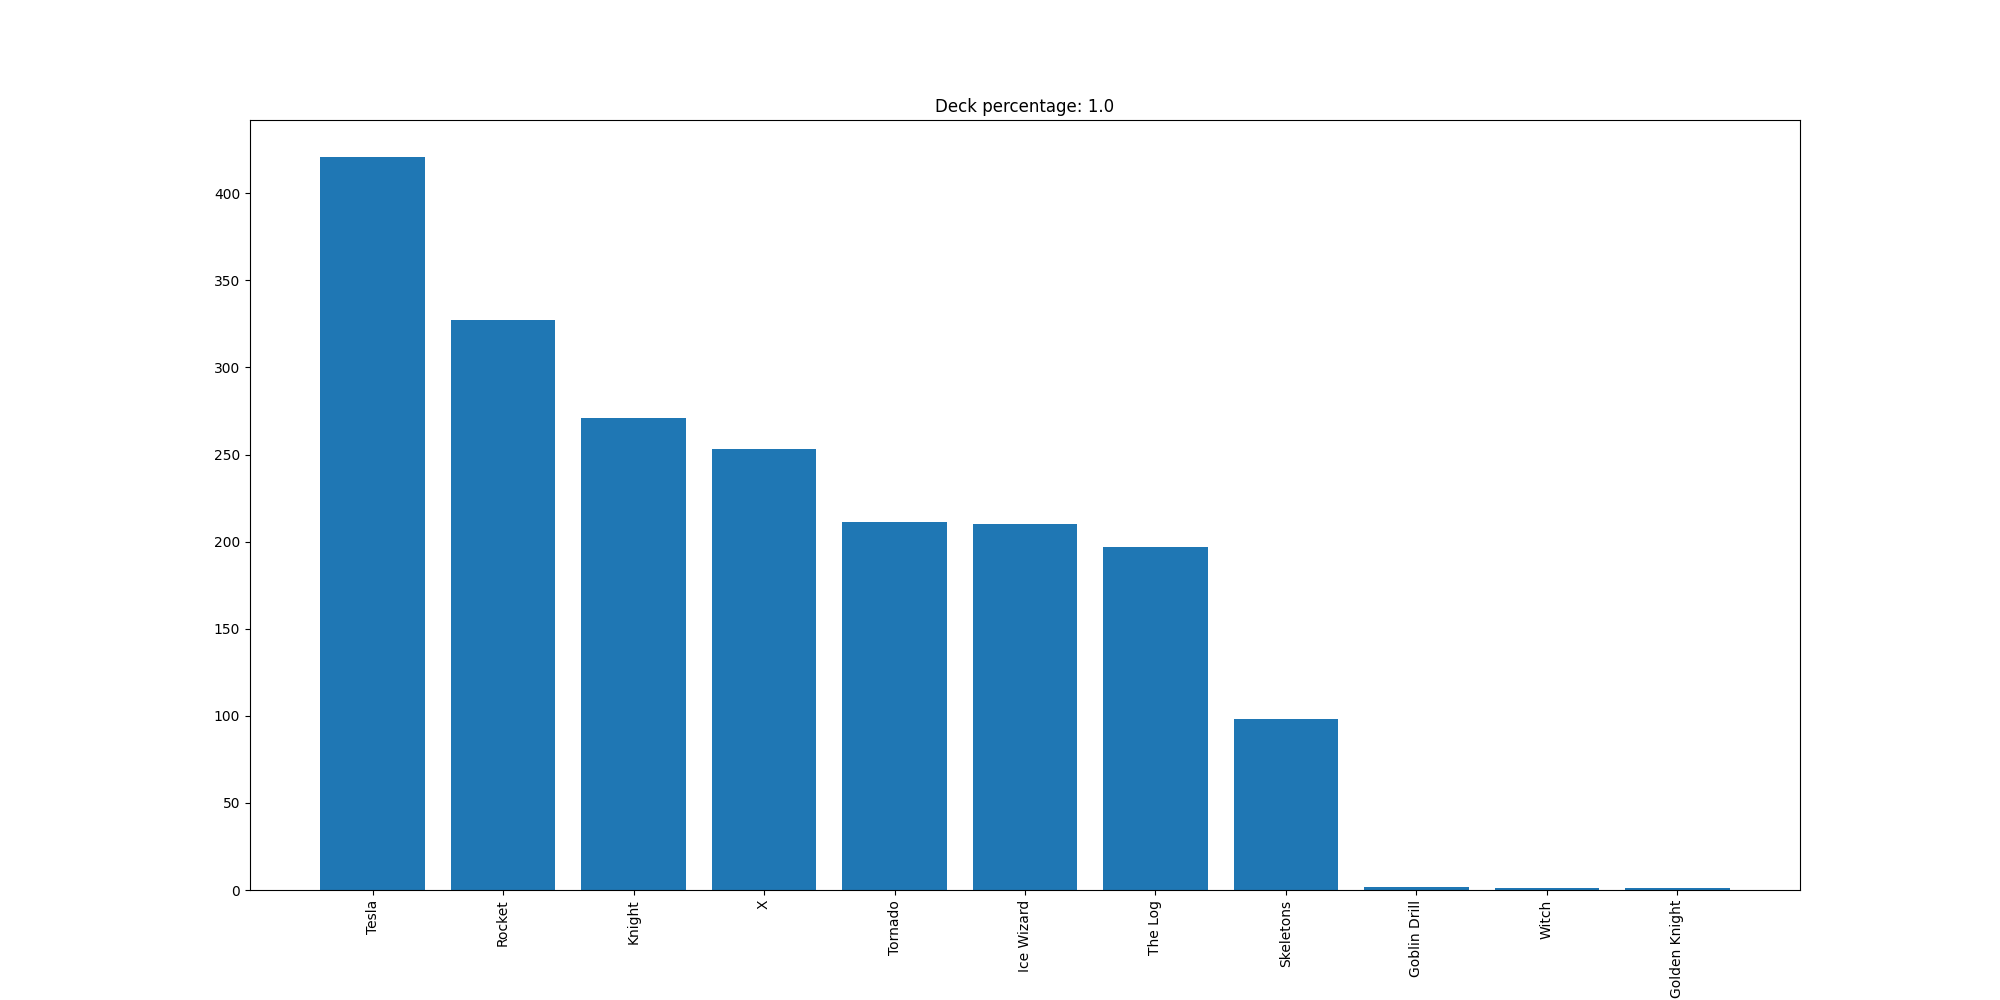

Data behind this chart, as committed beside it:
Tesla, 421
Rocket, 327
Knight, 271
X, 253
Tornado, 211
Ice Wizard, 210
The Log, 197
Skeletons, 98
Goblin Drill, 2
Witch, 1
Golden Knight, 1
